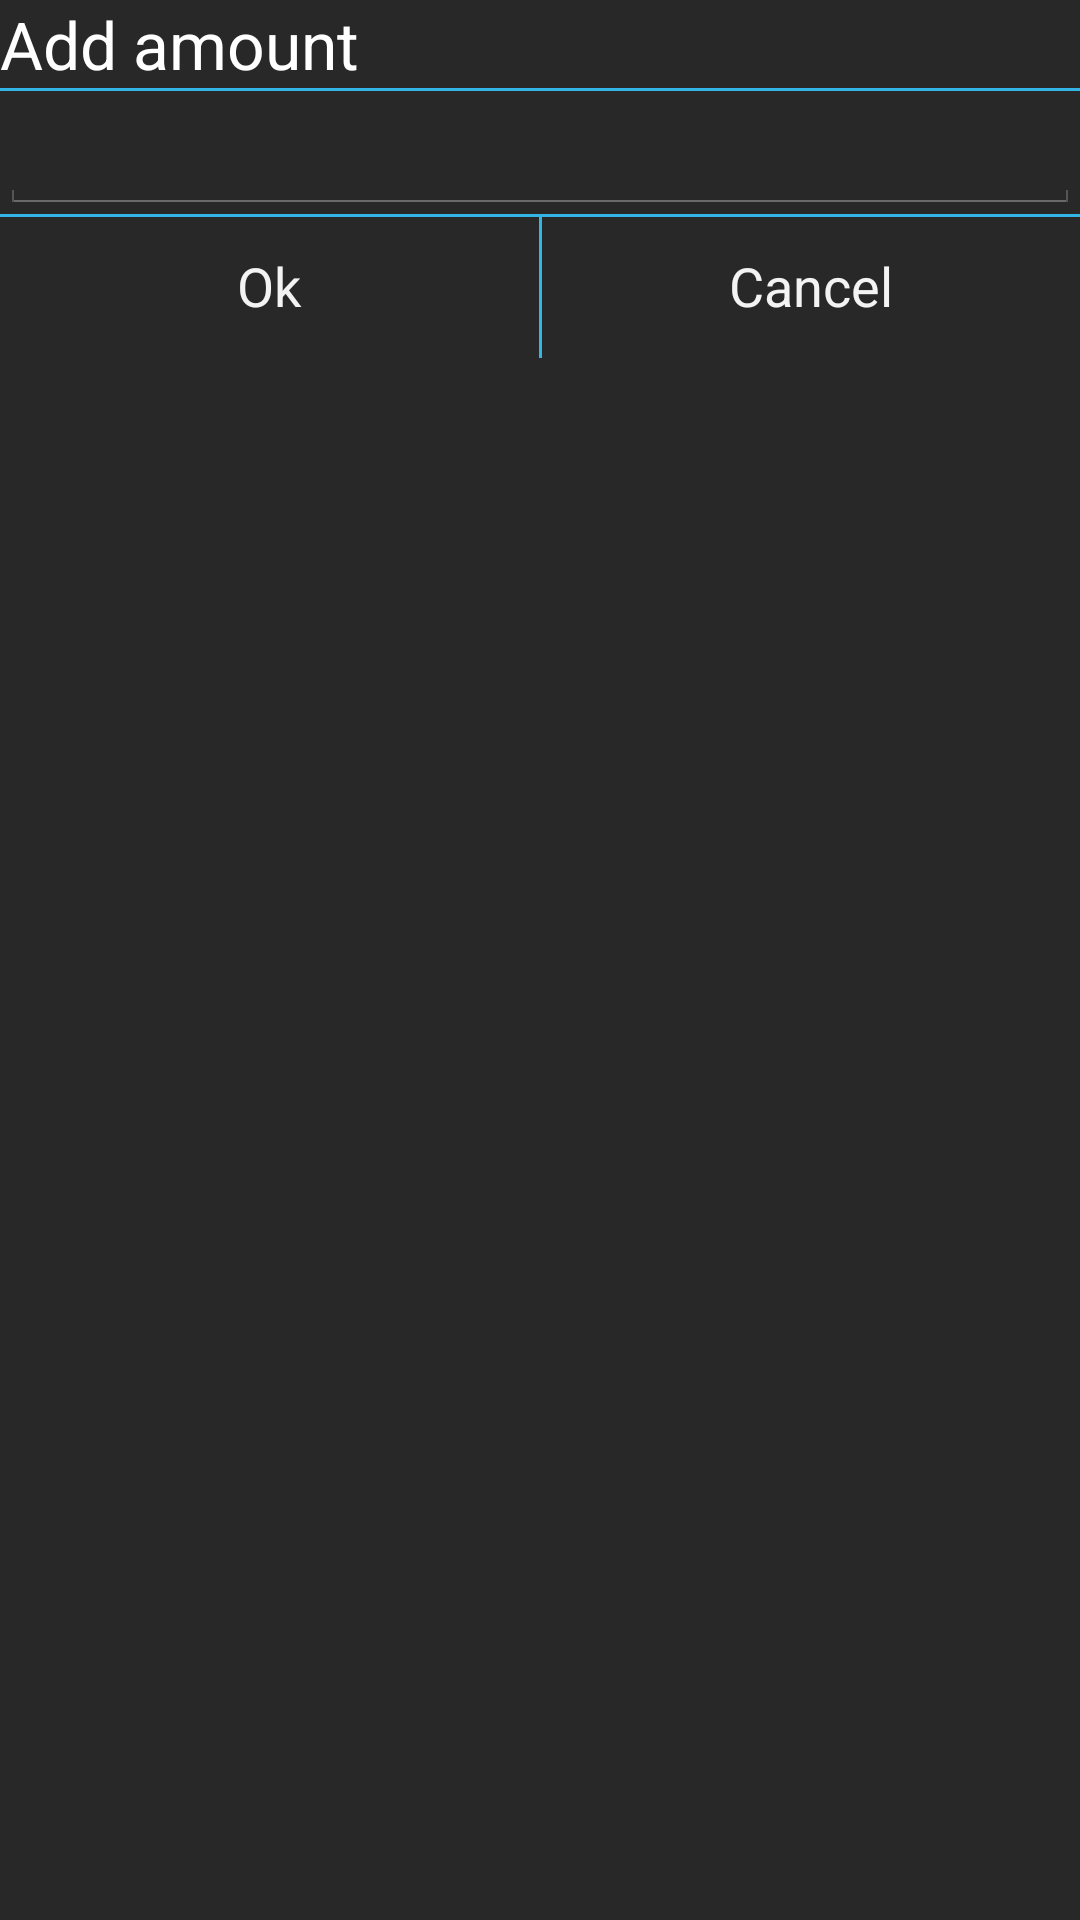

The Android layout XML behind this screen, and the referenced resources:
<!-- AndroidManifest.xml: application theme AppTheme -->
<!-- res/layout/money_dialog.xml -->
<?xml version="1.0" encoding="utf-8"?>
<RelativeLayout
    xmlns:android="http://schemas.android.com/apk/res/android"
    android:layout_width="match_parent"
    android:layout_height="match_parent"
    android:id="@+id/root_dialog"
    android:background="@color/list_background">


    <TextView
        android:layout_width="wrap_content"
        android:layout_height="wrap_content"
        android:textAppearance="?android:attr/textAppearanceLarge"
        android:textColor="@color/text_white"
        android:id="@+id/dialog_amount_title"
        android:layout_alignParentLeft="true"
        android:text="@string/add_amount" />

    <View
        android:id="@+id/title_divider"
        android:layout_width="match_parent"
        android:layout_below="@+id/dialog_amount_title"
        android:background="@color/divider_blue"
        android:layout_height="1dp" />

    <EditText
        android:layout_width="fill_parent"
        android:layout_height="wrap_content"
        android:inputType="numberDecimal"
        android:ems="10"
        android:id="@+id/amount_text"
        android:textSize="@dimen/amount_dialog"
        android:layout_below="@id/dialog_amount_title"/>

    <View
        android:id="@+id/text_divider"
        android:layout_width="match_parent"
        android:layout_below="@+id/amount_text"
        android:background="@color/divider_blue"
        android:layout_height="1dp" />

    <LinearLayout
        android:orientation="horizontal"
        android:id="@+id/button_content"
        android:layout_below="@+id/amount_text"
        android:layout_width="fill_parent"
        android:layout_height="wrap_content">

        <Button
            android:layout_width="match_parent"
            android:layout_height="wrap_content"
            android:text="@string/ok_amount_text"
            android:id="@+id/ok_amount"
            android:layout_weight="1"
            android:background="@android:color/transparent" />

        <View
            android:id="@+id/divider"
            android:layout_width="1dp"
            android:background="@color/divider_blue"
            android:layout_height="match_parent" />

        <Button
            android:layout_width="match_parent"
            android:layout_height="wrap_content"
            android:text="@string/cancel_amount_text"
            android:id="@+id/cancel_amount"
            android:layout_weight="1"
            android:background="@android:color/transparent" />

    </LinearLayout>

</RelativeLayout>
<!-- resources referenced by this layout -->
<resources>
  <color name="divider_blue">#33B5E5</color>
  <color name="list_background">#282828</color>
  <color name="text_white">#FFFFFF</color>
  <dimen name="amount_dialog">20sp</dimen>
  <string name="add_amount">Add amount</string>
  <string name="cancel_amount_text">Cancel</string>
  <string name="ok_amount_text">Ok</string>
  <style name="AppTheme" parent="AppBaseTheme">
          
  
          <item name="android:actionBarStyle">@style/DarkActionBar</item>
          <item name="android:editTextColor">@color/text_white</item>
  
      </style>
  <style name="AppBaseTheme" parent="@android:style/Theme.Holo">
          
  
      </style>
  <style name="DarkActionBar" parent="@android:style/Widget.Holo.Light.ActionBar.Solid.Inverse">
          <item name="android:background">@color/action_bar_bg</item>
      </style>
  <color name="action_bar_bg">#000000</color>
</resources>
